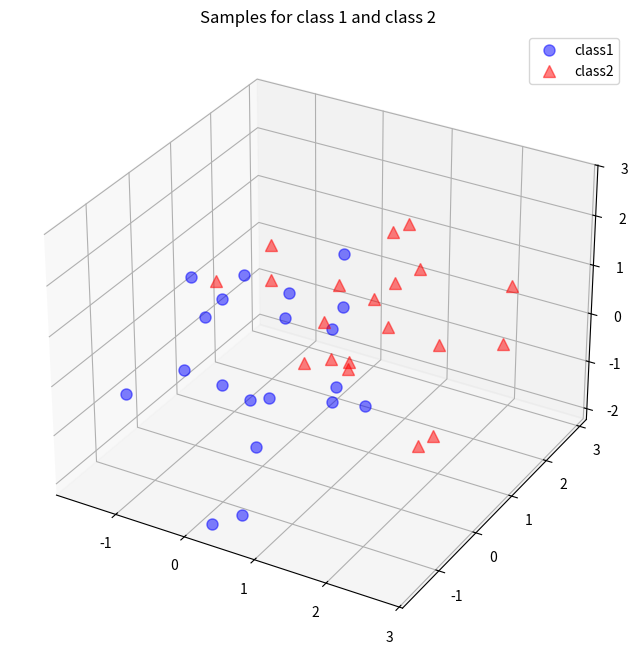

This chart was generated by the following Python code:
import numpy as np

np.random.seed(2**32 -1)  # random seed for consistency


mu_vec1 = np.array([0, 0, 0])   #第一类均值
cov_mat1 = np.array([[1, 0, 0], [0, 1, 0], [0, 0, 1]])   #第一类协方差矩阵
class1_sample = np.random.multivariate_normal(mu_vec1, cov_mat1, 20).T    #根据均值、协方差矩阵生成20个向量组成3*20的矩阵
assert class1_sample.shape == (3, 20), "The matrix has not the dimensions 3x20"  #赋值矩阵大小

mu_vec2 = np.array([1, 1, 1])
cov_mat2 = np.array([[1, 0, 0], [0, 1, 0], [0, 0, 1]])
class2_sample = np.random.multivariate_normal(mu_vec2, cov_mat2, 20).T
assert (3, 20) == class2_sample.shape, "The matrix has not the dimensions 3x20"


from matplotlib import pyplot as plt  #导入二维绘图库
from mpl_toolkits.mplot3d import Axes3D
from mpl_toolkits.mplot3d import proj3d

fig = plt.figure(figsize=(8,8))  #画布大小
ax = fig.add_subplot(111, projection='3d')  #画子图，1行1列
plt.rcParams['legend.fontsize'] = 10
ax.plot(class1_sample[0,:], class1_sample[1,:], class1_sample[2,:], 'o', markersize=8, color='blue', alpha=0.5, label='class1')
ax.plot(class2_sample[0,:], class2_sample[1,:], class2_sample[2,:], '^', markersize=8, alpha=0.5, color='red', label='class2')

plt.title('Samples for class 1 and class 2')
ax.legend(loc='upper right')  #添加标签，位置右上方

plt.show()
